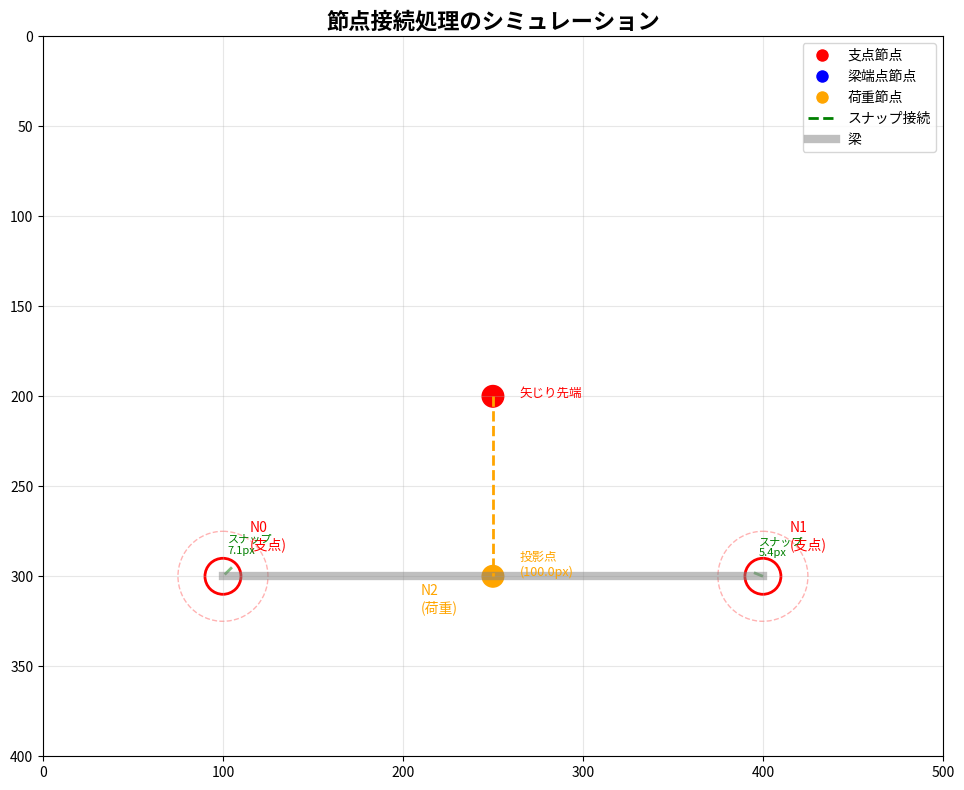

Recreate this plot in Python.
"""
接続処理の視覚的テスト
実際の接続処理をシミュレート
"""

import numpy as np
import matplotlib.pyplot as plt
from matplotlib.patches import Circle, FancyArrowPatch

def visualize_connection_test():
    """接続処理を視覚化"""
    
    # テストデータ
    # 支点の節点
    support_nodes = [
        np.array([100.0, 300.0]),  # N0: ピン支点
        np.array([400.0, 300.0]),  # N1: ローラー支点
    ]
    
    # 梁の端点（検出された四角形から抽出）
    beam_endpoints = [
        {"pt1": np.array([105.0, 295.0]), "pt2": np.array([395.0, 298.0])},  # 梁1
    ]
    
    # 荷重の矢じり先端
    load_tips = [
        {"tip": np.array([250.0, 200.0]), "type": "load"},  # 集中荷重
    ]
    
    # 接続閾値
    threshold = 25.0
    
    # 図の作成
    fig, ax = plt.subplots(figsize=(12, 8))
    ax.set_xlim(0, 500)
    ax.set_ylim(0, 400)
    ax.set_aspect('equal')
    ax.grid(True, alpha=0.3)
    ax.invert_yaxis()
    ax.set_title('節点接続処理のシミュレーション', fontsize=16, fontweight='bold')
    
    # 1. 支点節点を描画
    all_nodes = []
    node_info = []
    
    for i, node in enumerate(support_nodes):
        all_nodes.append(node)
        node_info.append({"type": "support"})
        circle = Circle(node, 10, color='red', fill=False, linewidth=2)
        ax.add_patch(circle)
        ax.text(node[0] + 15, node[1] - 15, f'N{i}\n(支点)', fontsize=10, color='red')
        
        # 接続閾値の円
        threshold_circle = Circle(node, threshold, color='red', fill=False, 
                                 linewidth=1, linestyle='--', alpha=0.3)
        ax.add_patch(threshold_circle)
    
    # 2. 梁の端点を処理
    beam_connections = []
    for beam_idx, be in enumerate(beam_endpoints):
        pt1 = be["pt1"]
        pt2 = be["pt2"]
        
        # 端点1の処理
        min_dist1 = float('inf')
        snap_idx1 = -1
        for i, node in enumerate(all_nodes):
            dist = np.linalg.norm(pt1 - node)
            if dist < min_dist1:
                min_dist1 = dist
                snap_idx1 = i
        
        if min_dist1 < threshold and snap_idx1 >= 0:
            node1_idx = snap_idx1
            node1_coord = all_nodes[snap_idx1]
            # スナップを視覚化
            ax.plot([pt1[0], node1_coord[0]], [pt1[1], node1_coord[1]], 
                   'g--', linewidth=2, alpha=0.5)
            ax.text((pt1[0] + node1_coord[0])/2, (pt1[1] + node1_coord[1])/2 - 10,
                   f'スナップ\n{min_dist1:.1f}px', fontsize=8, color='green')
        else:
            node1_idx = len(all_nodes)
            node1_coord = pt1
            all_nodes.append(pt1)
            node_info.append({"type": "beam_endpoint"})
            circle = Circle(node1_coord, 8, color='blue', fill=False, linewidth=2)
            ax.add_patch(circle)
            ax.text(node1_coord[0] + 15, node1_coord[1] - 15, 
                   f'N{node1_idx}\n(新規)', fontsize=10, color='blue')
        
        # 端点2の処理
        min_dist2 = float('inf')
        snap_idx2 = -1
        for i, node in enumerate(all_nodes):
            dist = np.linalg.norm(pt2 - node)
            if dist < min_dist2:
                min_dist2 = dist
                snap_idx2 = i
        
        if min_dist2 < threshold and snap_idx2 >= 0:
            node2_idx = snap_idx2
            node2_coord = all_nodes[snap_idx2]
            # スナップを視覚化
            ax.plot([pt2[0], node2_coord[0]], [pt2[1], node2_coord[1]], 
                   'g--', linewidth=2, alpha=0.5)
            ax.text((pt2[0] + node2_coord[0])/2, (pt2[1] + node2_coord[1])/2 - 10,
                   f'スナップ\n{min_dist2:.1f}px', fontsize=8, color='green')
        else:
            node2_idx = len(all_nodes)
            node2_coord = pt2
            all_nodes.append(pt2)
            node_info.append({"type": "beam_endpoint"})
            circle = Circle(node2_coord, 8, color='blue', fill=False, linewidth=2)
            ax.add_patch(circle)
            ax.text(node2_coord[0] + 15, node2_coord[1] - 15, 
                   f'N{node2_idx}\n(新規)', fontsize=10, color='blue')
        
        # 梁を描画
        ax.plot([node1_coord[0], node2_coord[0]], 
               [node1_coord[1], node2_coord[1]], 
               'gray', linewidth=6, alpha=0.5)
        
        beam_connections.append({
            "node1_idx": node1_idx,
            "node2_idx": node2_idx,
            "node1_coord": node1_coord,
            "node2_coord": node2_coord
        })
    
    # 3. 荷重の処理
    for load in load_tips:
        tip = load["tip"]
        
        # 最も近い梁を探す
        best_proj = None
        best_dist = 1e9
        
        for beam in beam_connections:
            a = np.array(beam["node1_coord"])
            b = np.array(beam["node2_coord"])
            ba = b - a
            denom = np.dot(ba, ba) + 1e-12
            t = np.dot(tip - a, ba) / denom
            t = max(0.0, min(1.0, t))
            proj = a + t * ba
            dist = np.linalg.norm(tip - proj)
            if dist < best_dist:
                best_dist = dist
                best_proj = proj
        
        if best_proj is not None:
            # 矢じり先端
            circle = Circle(tip, 6, color='red', fill=True)
            ax.add_patch(circle)
            ax.text(tip[0] + 15, tip[1], '矢じり先端', fontsize=9, color='red')
            
            # 投影点
            circle = Circle(best_proj, 6, color='orange', fill=True)
            ax.add_patch(circle)
            ax.text(best_proj[0] + 15, best_proj[1], 
                   f'投影点\n({best_dist:.1f}px)', fontsize=9, color='orange')
            
            # 接続線
            ax.plot([tip[0], best_proj[0]], [tip[1], best_proj[1]], 
                   'orange', linewidth=2, linestyle='--')
            
            # 荷重節点として追加
            load_node_idx = len(all_nodes)
            all_nodes.append(best_proj)
            node_info.append({"type": "load_point"})
            ax.text(best_proj[0] - 40, best_proj[1] + 20, 
                   f'N{load_node_idx}\n(荷重)', fontsize=10, color='orange')
    
    # 凡例
    legend_elements = [
        plt.Line2D([0], [0], marker='o', color='w', markerfacecolor='red', 
                   markersize=10, label='支点節点'),
        plt.Line2D([0], [0], marker='o', color='w', markerfacecolor='blue', 
                   markersize=10, label='梁端点節点'),
        plt.Line2D([0], [0], marker='o', color='w', markerfacecolor='orange', 
                   markersize=10, label='荷重節点'),
        plt.Line2D([0], [0], color='green', linestyle='--', linewidth=2, 
                   label='スナップ接続'),
        plt.Line2D([0], [0], color='gray', linewidth=6, alpha=0.5, label='梁'),
    ]
    ax.legend(handles=legend_elements, loc='upper right', fontsize=10)
    
    plt.tight_layout()
    plt.savefig('connection_test.png', dpi=150, bbox_inches='tight')
    print("✅ 接続処理の視覚化を保存しました: connection_test.png")
    plt.show()

if __name__ == "__main__":
    print("🔍 接続処理の視覚的テスト\n")
    visualize_connection_test()
